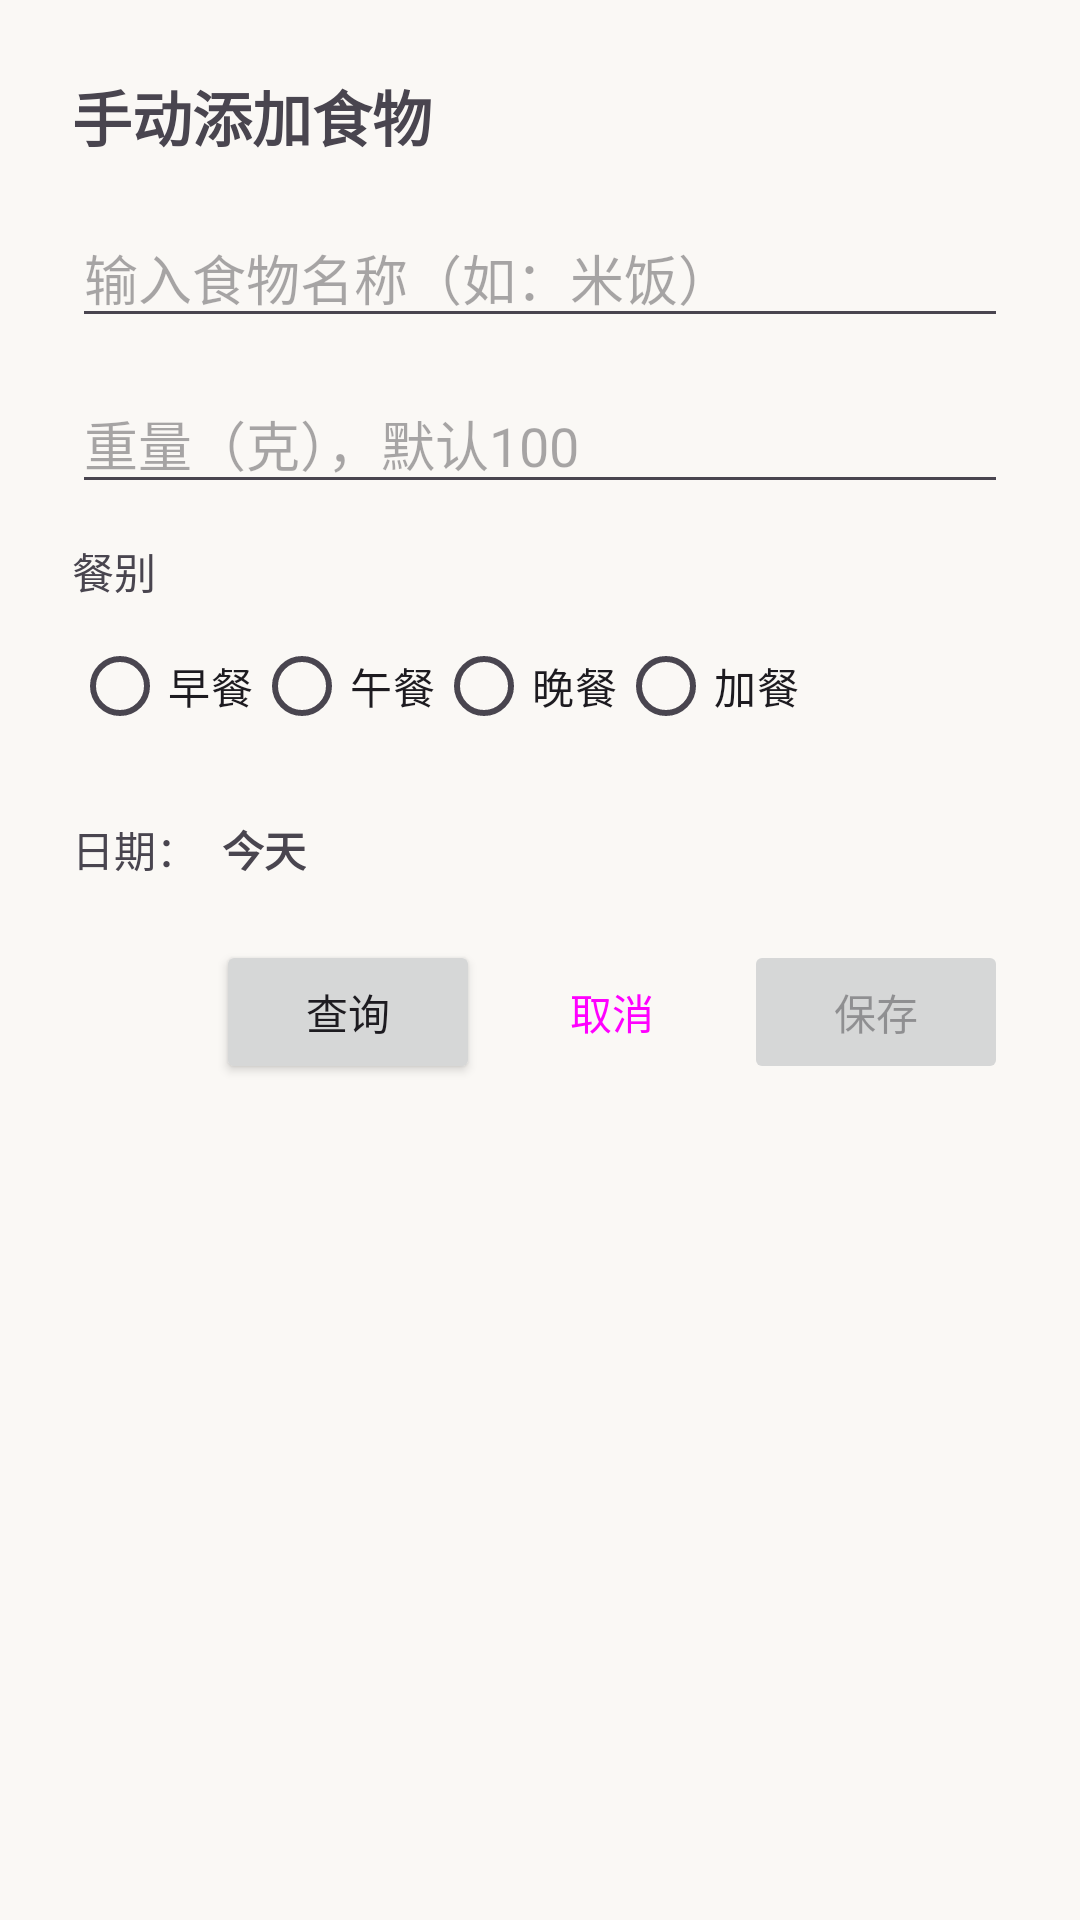

Android layout source for this screen:
<!-- AndroidManifest.xml: application theme Theme.NutritionAssistant -->
<!-- res/layout/dialog_add_food.xml -->
<?xml version="1.0" encoding="utf-8"?>
<LinearLayout xmlns:android="http://schemas.android.com/apk/res/android"
    xmlns:tools="http://schemas.android.com/tools"
    android:layout_width="match_parent"
    android:layout_height="wrap_content"
    android:orientation="vertical"
    android:padding="24dp">

    <TextView
        android:layout_width="match_parent"
        android:layout_height="wrap_content"
        android:layout_marginBottom="16dp"
        android:text="手动添加食物"
        android:textSize="20sp"
        android:textStyle="bold" />

    
    <EditText
        android:ellipsize="none"
        android:focusable="true"
        android:maxLines="1"
        android:inputType="text"
        android:id="@+id/etFoodName"
        android:layout_width="match_parent"
        android:layout_height="wrap_content"
        android:layout_marginBottom="12dp"
        android:hint="输入食物名称（如：米饭）" />

    
    <EditText
        android:layout_width="match_parent"
        android:layout_height="wrap_content"
        android:id="@+id/etGrams"
        android:hint="重量（克），默认100"
        android:inputType="numberDecimal"
        android:layout_marginBottom="12dp"/>

    
    <TextView
        android:layout_width="match_parent"
        android:layout_height="wrap_content"
        android:layout_marginBottom="4dp"
        android:text="餐别"
        android:textSize="14sp" />

    <RadioGroup
        android:id="@+id/rgMealType"
        android:layout_width="match_parent"
        android:layout_height="wrap_content"
        android:layout_marginBottom="12dp"
        android:orientation="horizontal">

        <RadioButton
            android:id="@+id/rbBreakfast"
            android:layout_width="wrap_content"
            android:layout_height="wrap_content"
            android:text="早餐" />

        <RadioButton
            android:id="@+id/rbLunch"
            android:layout_width="wrap_content"
            android:layout_height="wrap_content"
            android:text="午餐" />

        <RadioButton
            android:id="@+id/rbDinner"
            android:layout_width="wrap_content"
            android:layout_height="wrap_content"
            android:text="晚餐" />

        <RadioButton
            android:id="@+id/rbSnack"
            android:layout_width="wrap_content"
            android:layout_height="wrap_content"
            android:text="加餐" />
    </RadioGroup>

    
    <LinearLayout
        android:layout_width="match_parent"
        android:layout_height="wrap_content"
        android:layout_marginBottom="12dp"
        android:gravity="center_vertical"
        android:orientation="horizontal">

        <TextView
            android:layout_width="wrap_content"
            android:layout_height="wrap_content"
            android:text="日期："
            android:textSize="14sp" />

        <TextView
            android:id="@+id/tvDate"
            android:layout_width="wrap_content"
            android:layout_height="wrap_content"
            android:clickable="true"
            android:padding="8dp"
            android:text="今天"
            android:textSize="14sp"
            android:textStyle="bold" />
    </LinearLayout>

    
    <LinearLayout
        android:id="@+id/layoutPreview"
        android:layout_width="match_parent"
        android:layout_height="wrap_content"
        android:layout_marginBottom="12dp"
        android:background="#f5f5f5"
        android:orientation="vertical"
        android:padding="12dp"
        android:visibility="gone"
        tools:visibility="visible">

        <TextView
            android:id="@+id/tvPreview"
            android:layout_width="wrap_content"
            android:layout_height="wrap_content"
            android:textSize="14sp" />
    </LinearLayout>

    
    <LinearLayout
        android:layout_width="match_parent"
        android:layout_height="wrap_content"
        android:gravity="end"
        android:orientation="horizontal">


        <Button
            android:id="@+id/btnQuery"
            android:layout_width="wrap_content"
            android:layout_height="wrap_content"
            android:layout_gravity="start"
            android:text="查询" />

        <Button
            android:id="@+id/btnCancel"
            style="@style/Widget.Material3.Button.TextButton"
            android:layout_width="wrap_content"
            android:layout_height="wrap_content"
            android:text="取消" />

        <Button
            android:id="@+id/btnSave"
            android:layout_width="wrap_content"
            android:layout_height="wrap_content"
            android:enabled="false"
            android:text="保存" />
    </LinearLayout>
</LinearLayout>
<!-- resources referenced by this layout -->
<resources>
  <style name="Theme.NutritionAssistant" parent="Base.Theme.NutritionAssistant" />
  <style name="Base.Theme.NutritionAssistant" parent="Theme.Material3.DayNight.NoActionBar">
          <item name="colorPrimary">@color/brand_primary</item>
          <item name="colorOnPrimary">@color/brand_surface</item>
          <item name="colorPrimaryContainer">@color/brand_primary_container</item>
          <item name="android:windowBackground">@color/brand_background</item>
  
          <item name="shapeAppearanceCornerExtraLarge">@style/ShapeAppearance.App.CornerExtraLarge</item>
          <item name="shapeAppearanceCornerMedium">@style/ShapeAppearance.App.CornerMedium</item>
      </style>
  <color name="brand_primary">#2D7A5E</color>
  <color name="brand_surface">#FFFFFF</color>
  <color name="brand_primary_container">#E6F2ED</color>
  <color name="brand_background">#FAF8F5</color>
  <style name="ShapeAppearance.App.CornerExtraLarge" parent="ShapeAppearance.Material3.MediumComponent">
          <item name="cornerSize">24dp</item>
      </style>
  <style name="ShapeAppearance.App.CornerMedium" parent="ShapeAppearance.Material3.MediumComponent">
          <item name="cornerSize">16dp</item>
      </style>
</resources>
